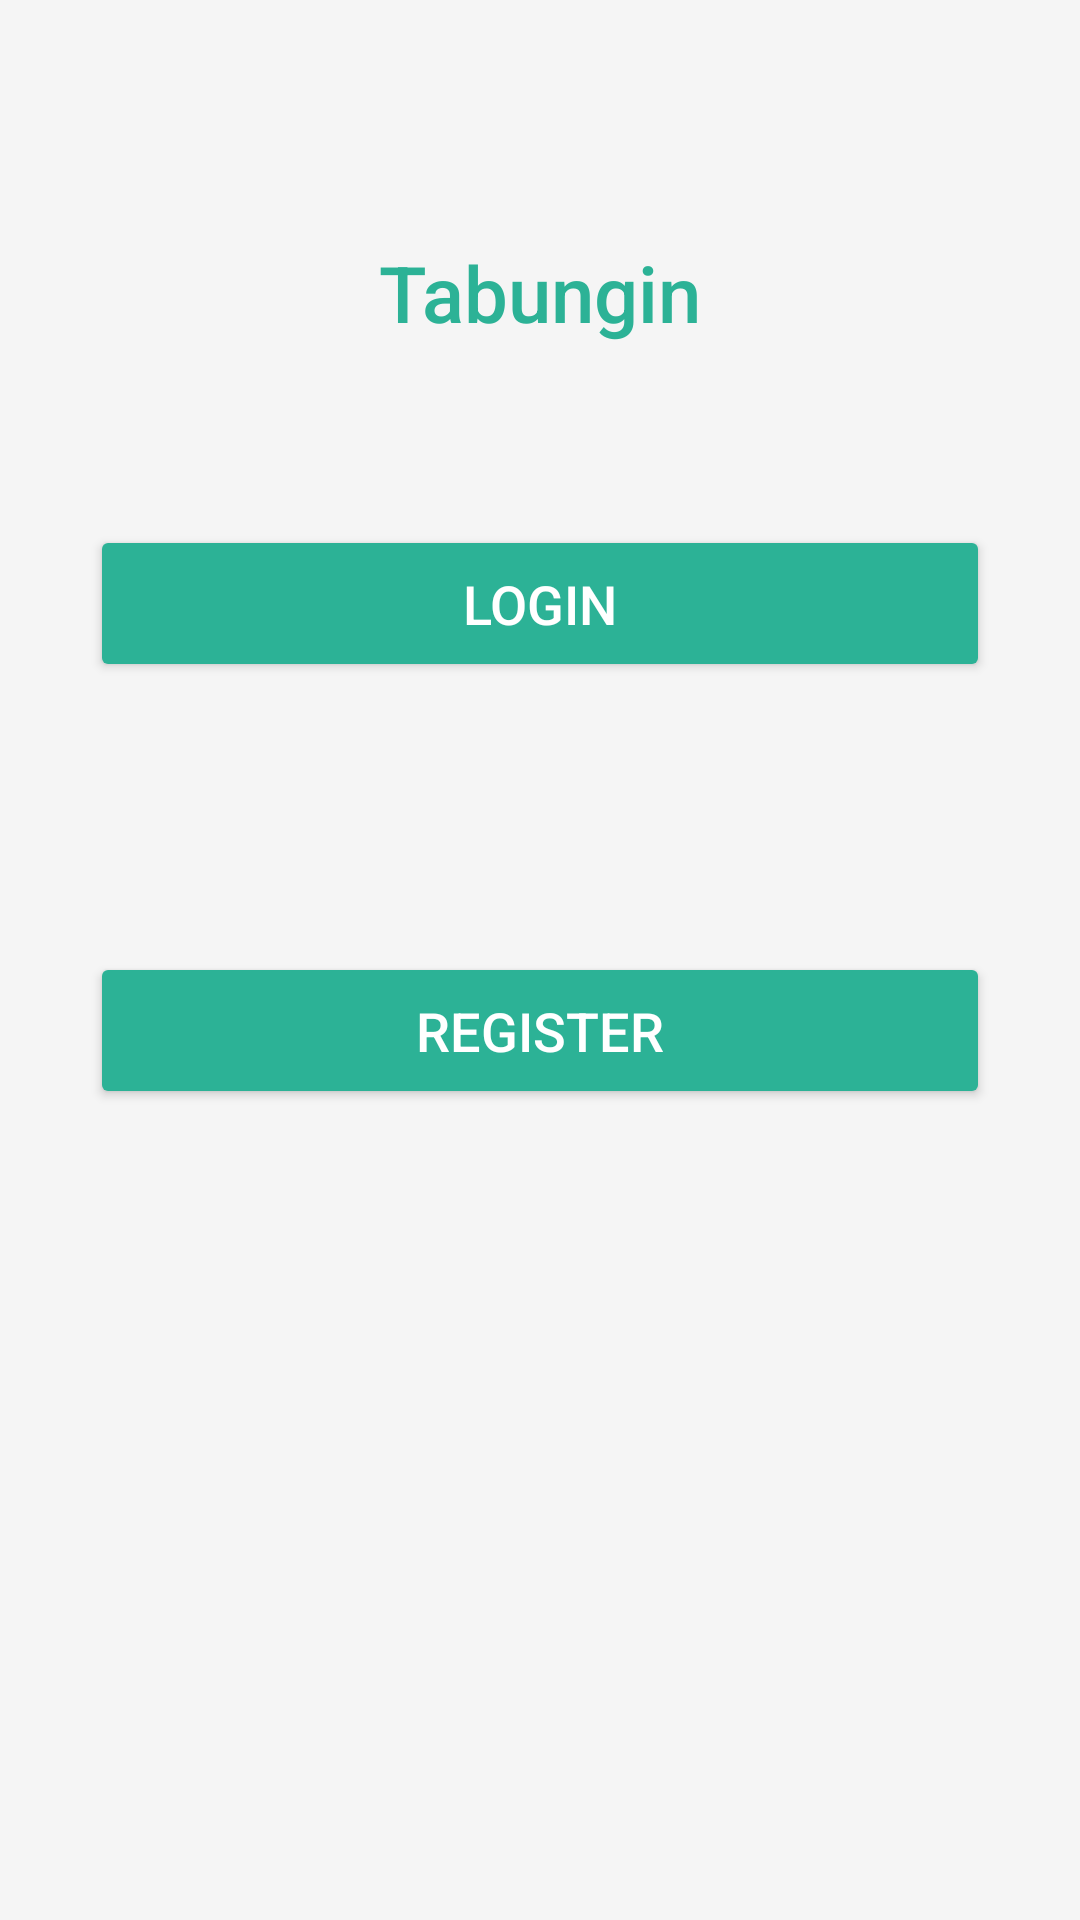

Here is an Android app screen rendered from its layout file. Give the layout XML and the strings, colors and styles it references.
<!-- AndroidManifest.xml: application theme Theme.IMAGETOTEXTAPP -->
<!-- res/layout/activity_login_register.xml -->
<RelativeLayout xmlns:android="http://schemas.android.com/apk/res/android"
    xmlns:app="http://schemas.android.com/apk/res-auto"
    xmlns:tools="http://schemas.android.com/tools"
    android:id="@+id/main"
    android:layout_width="match_parent"
    android:layout_height="match_parent"
    android:background="#F5F5F5">

    
    <TextView
        android:id="@+id/appName"
        android:layout_width="wrap_content"
        android:layout_height="wrap_content"
        android:text="Tabungin"
        android:textSize="26sp"
        android:textColor="#2cb296"
        android:layout_centerHorizontal="true"
        android:layout_marginTop="80dp"
        android:fontFamily="sans-serif-medium" />

    
    <Button
        android:id="@+id/moveLogin"
        android:layout_width="300dp"
        android:layout_height="wrap_content"
        android:text="Login"
        android:layout_centerHorizontal="true"
        android:layout_below="@id/appName"
        android:layout_marginTop="60dp"
        android:backgroundTint="#2cb296"
        android:textColor="#FFFFFF"
        android:textSize="18sp"
        android:fontFamily="sans-serif-medium"
        android:padding="14dp" />

    
    <Button
        android:id="@+id/moveRegister"
        android:layout_width="300dp"
        android:layout_height="wrap_content"
        android:text="Register"
        android:layout_centerHorizontal="true"
        android:layout_below="@id/moveLogin"
        android:layout_marginTop="90dp"
        android:backgroundTint="#2cb296"
        android:textColor="#FFFFFF"
        android:textSize="18sp"
        android:fontFamily="sans-serif-medium"
        android:padding="14dp" />
</RelativeLayout>
<!-- resources referenced by this layout -->
<resources>
  <style name="Theme.IMAGETOTEXTAPP" parent="Base.Theme.IMAGETOTEXTAPP" />
  <style name="Base.Theme.IMAGETOTEXTAPP" parent="Theme.Material3.DayNight.NoActionBar">
          
          
      </style>
</resources>
